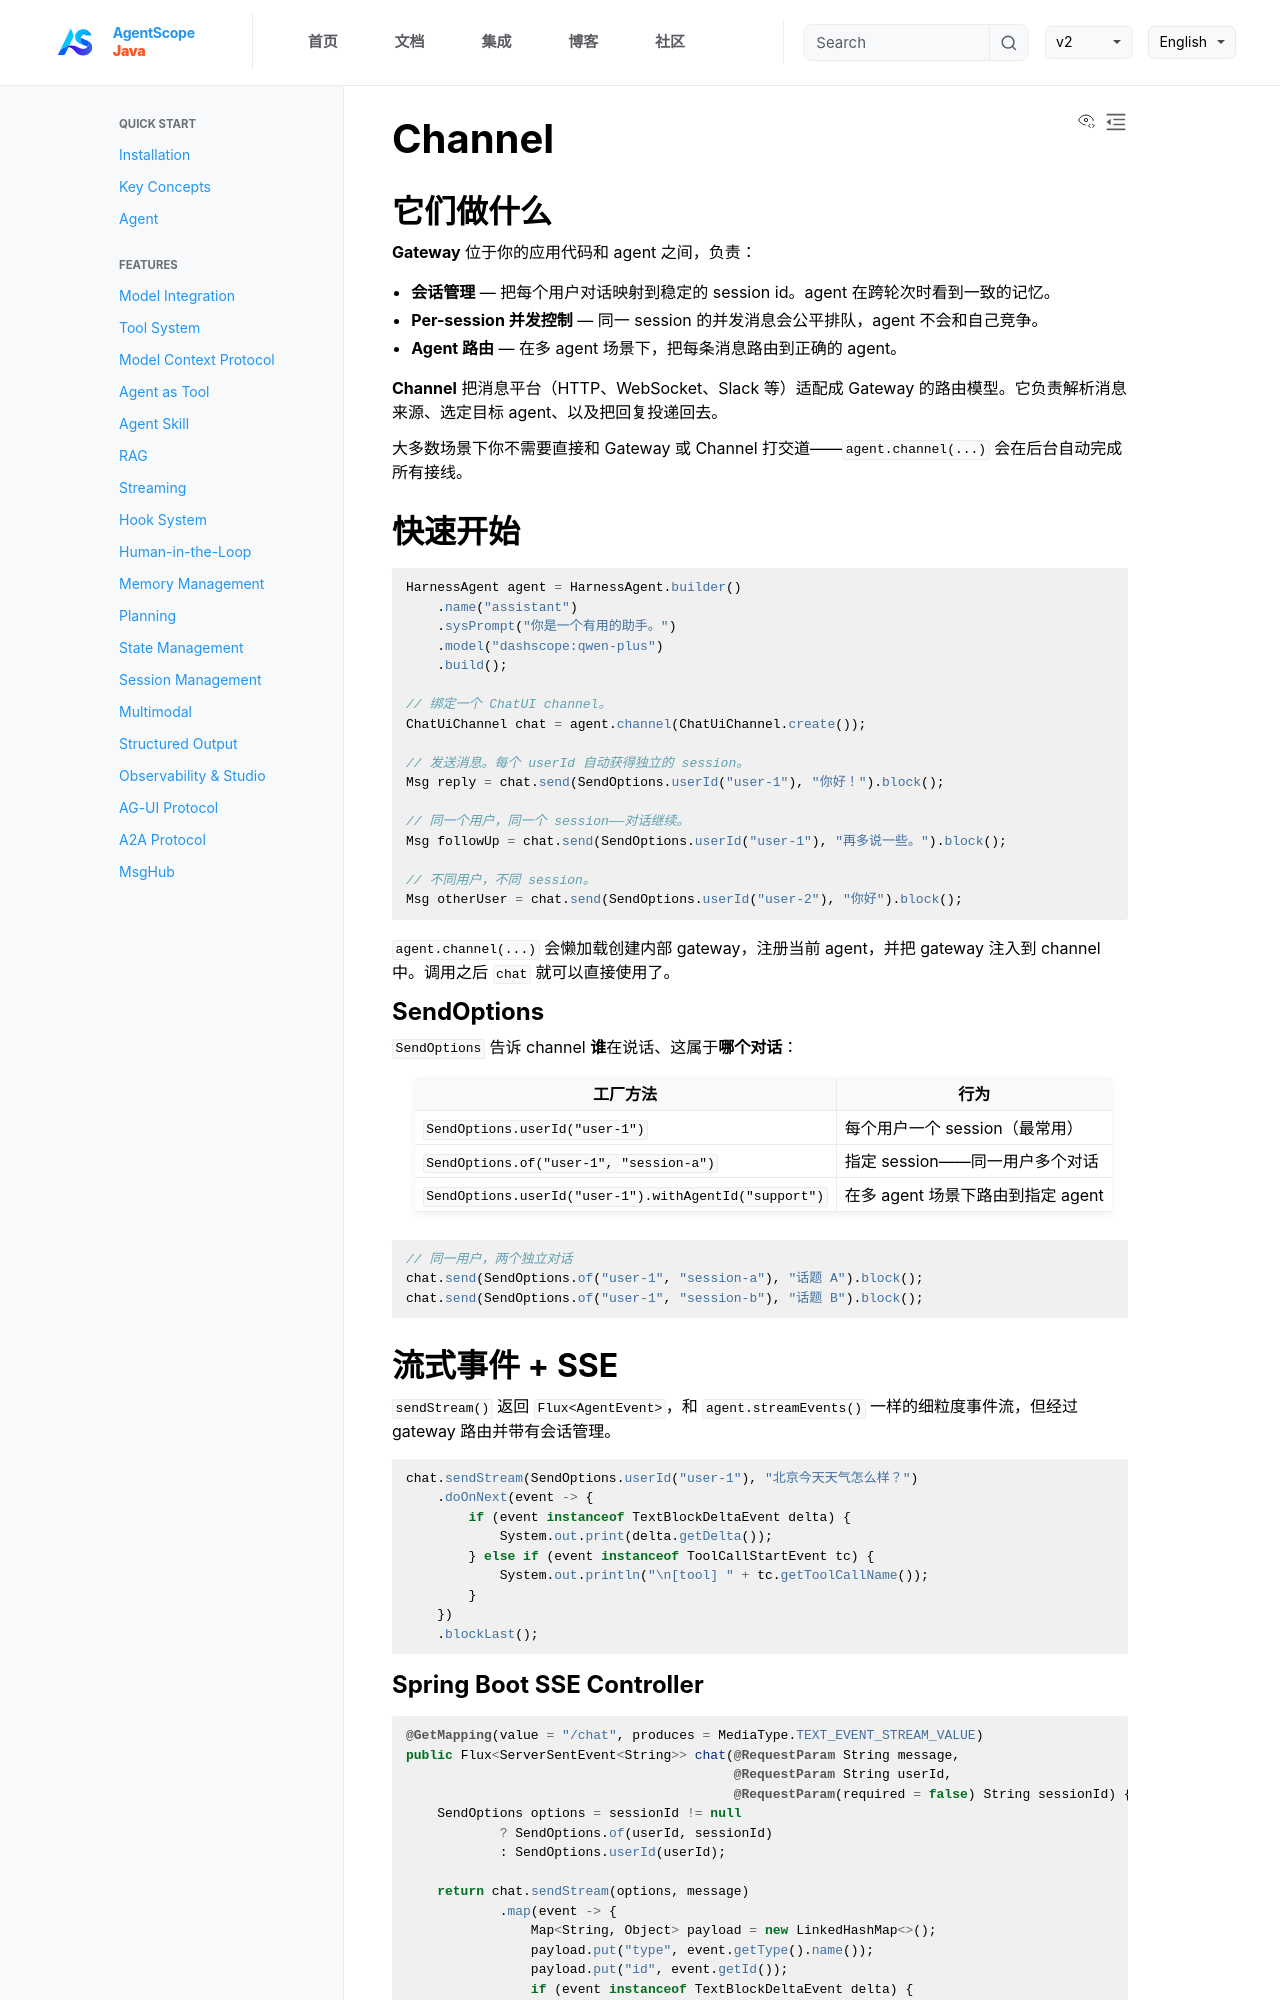

repository: lifl00001/agentscope-java · page: v2/zh/docs/harness/channel.html · generator: jekyll

---
title: "Channel"
description: "通过 Channel 路由消息、管理会话、流式传输事件"
---

## 它们做什么

**Gateway** 位于你的应用代码和 agent 之间，负责：

- **会话管理** — 把每个用户对话映射到稳定的 session id。agent 在跨轮次时看到一致的记忆。
- **Per-session 并发控制** — 同一 session 的并发消息会公平排队，agent 不会和自己竞争。
- **Agent 路由** — 在多 agent 场景下，把每条消息路由到正确的 agent。

**Channel** 把消息平台（HTTP、WebSocket、Slack 等）适配成 Gateway 的路由模型。它负责解析消息来源、选定目标 agent、以及把回复投递回去。

大多数场景下你不需要直接和 Gateway 或 Channel 打交道——`agent.channel(...)` 会在后台自动完成所有接线。

## 快速开始

```java
HarnessAgent agent = HarnessAgent.builder()
    .name("assistant")
    .sysPrompt("你是一个有用的助手。")
    .model("dashscope:qwen-plus")
    .build();

// 绑定一个 ChatUI channel。
ChatUiChannel chat = agent.channel(ChatUiChannel.create());

// 发送消息。每个 userId 自动获得独立的 session。
Msg reply = chat.send(SendOptions.userId("user-1"), "你好！").block();

// 同一个用户，同一个 session——对话继续。
Msg followUp = chat.send(SendOptions.userId("user-1"), "再多说一些。").block();

// 不同用户，不同 session。
Msg otherUser = chat.send(SendOptions.userId("user-2"), "你好").block();
```

`agent.channel(...)` 会懒加载创建内部 gateway，注册当前 agent，并把 gateway 注入到 channel 中。调用之后 `chat` 就可以直接使用了。

### SendOptions

`SendOptions` 告诉 channel **谁**在说话、这属于**哪个对话**：

| 工厂方法 | 行为 |
|---------|------|
| `SendOptions.userId("user-1")` | 每个用户一个 session（最常用） |
| `SendOptions.of("user-1", "session-a")` | 指定 session——同一用户多个对话 |
| `SendOptions.userId("user-1").withAgentId("support")` | 在多 agent 场景下路由到指定 agent |

```java
// 同一用户，两个独立对话
chat.send(SendOptions.of("user-1", "session-a"), "话题 A").block();
chat.send(SendOptions.of("user-1", "session-b"), "话题 B").block();
```

## 流式事件 + SSE

`sendStream()` 返回 `Flux<AgentEvent>`，和 `agent.streamEvents()` 一样的细粒度事件流，但经过 gateway 路由并带有会话管理。

```java
chat.sendStream(SendOptions.userId("user-1"), "北京今天天气怎么样？")
    .doOnNext(event -> {
        if (event instanceof TextBlockDeltaEvent delta) {
            System.out.print(delta.getDelta());
        } else if (event instanceof ToolCallStartEvent tc) {
            System.out.println("\n[tool] " + tc.getToolCallName());
        }
    })
    .blockLast();
```
